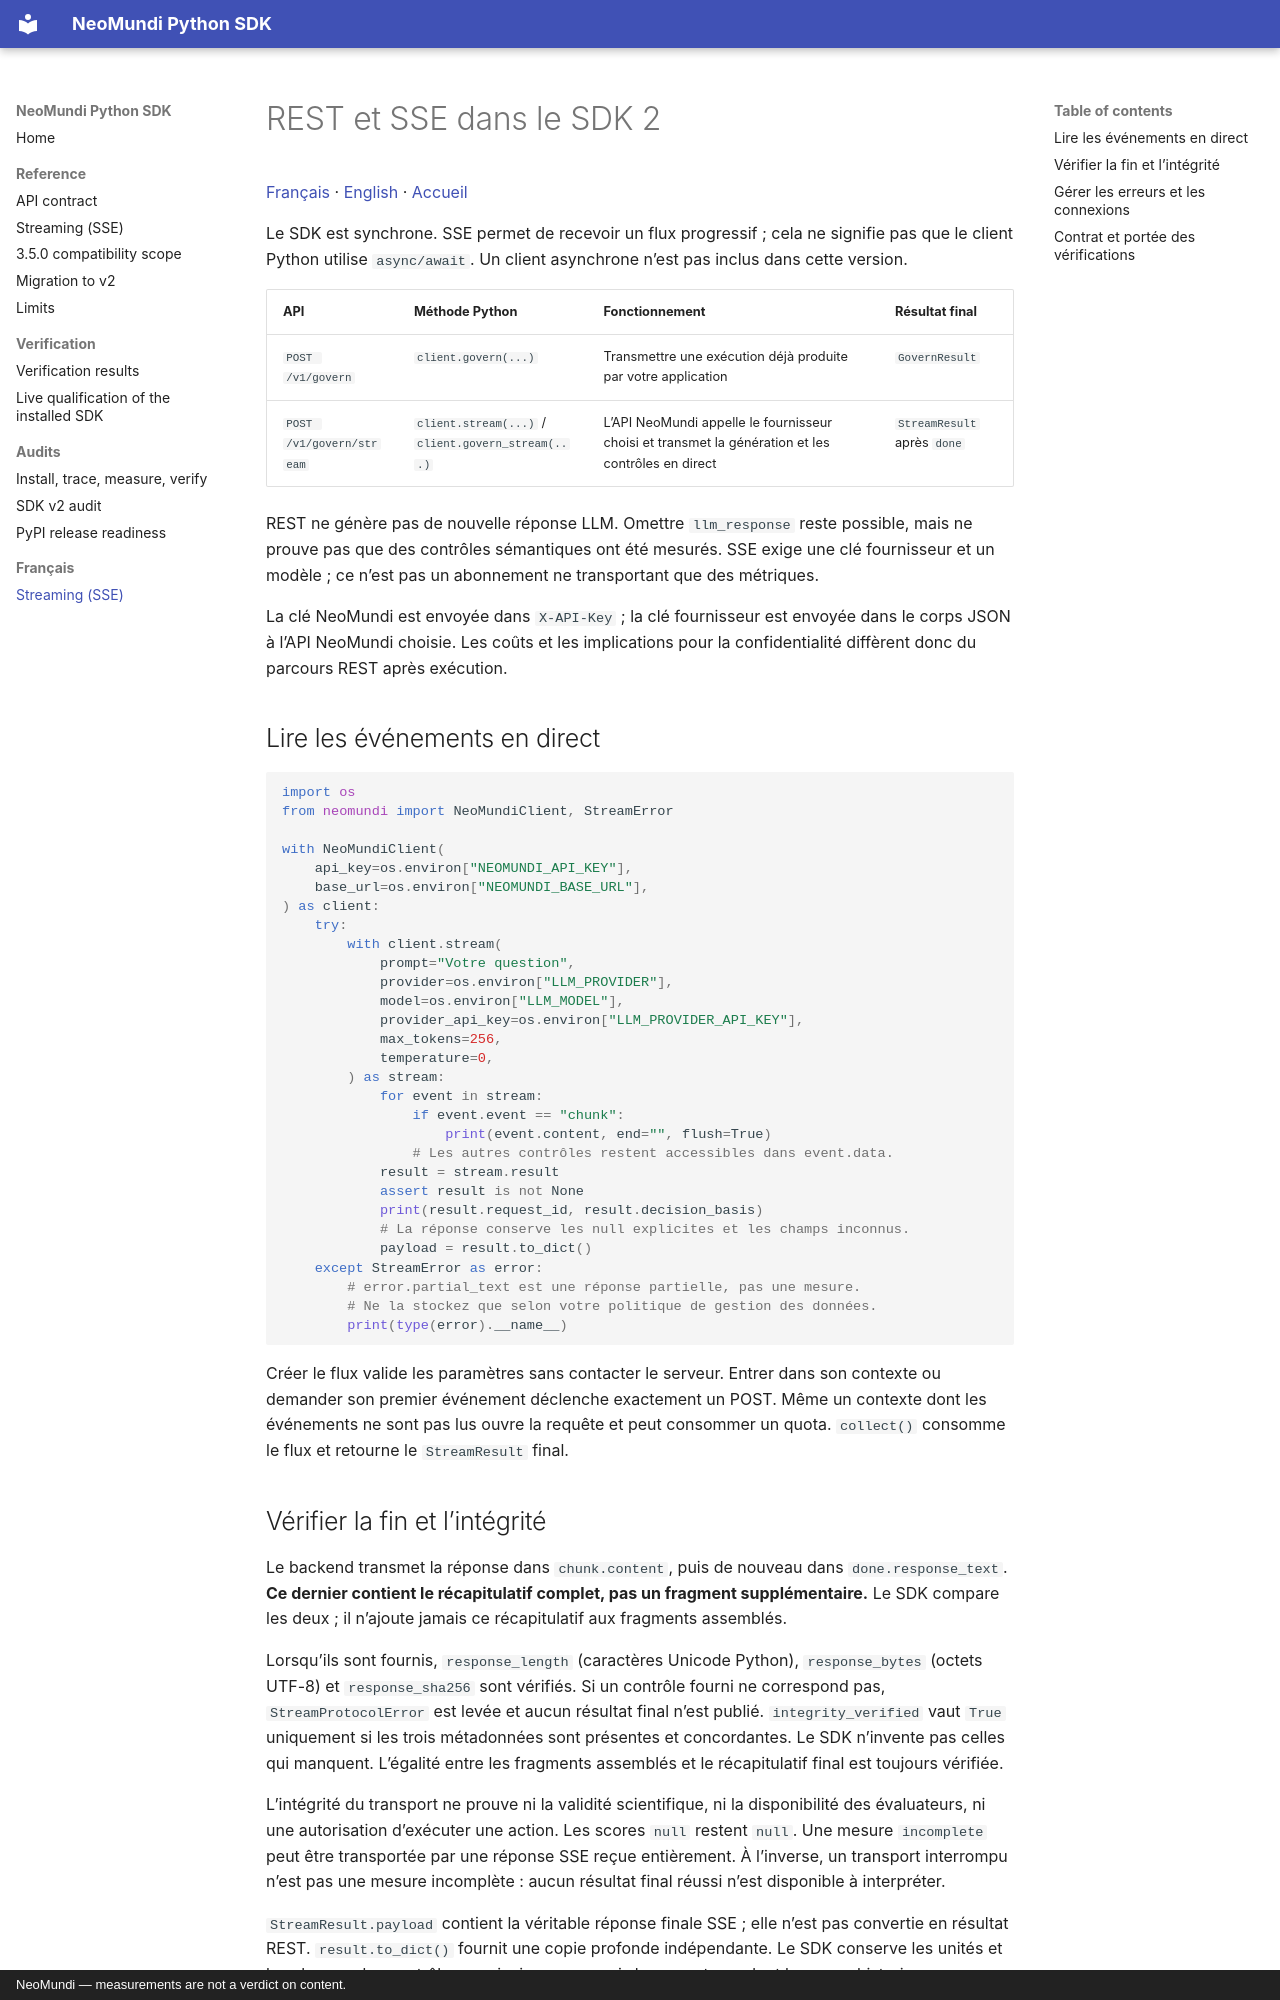

repository: neomundi-io/neomundi-python-sdk · page: STREAMING_FR/index.html · generator: mkdocs · copyright: NeoMundi — measurements are not a verdict on content.

# REST et SSE dans le SDK 2

[Français](STREAMING_FR.md) · [English](STREAMING.md) · [Accueil](https://github.com/neomundi-io/neomundi-python-sdk/blob/main/README_FR.md)

Le SDK est synchrone. SSE permet de recevoir un flux progressif ; cela ne
signifie pas que le client Python utilise `async/await`. Un client
asynchrone n’est pas inclus dans cette version.

| API | Méthode Python | Fonctionnement | Résultat final |
|---|---|---|---|
| `POST /v1/govern` | `client.govern(...)` | Transmettre une exécution déjà produite par votre application | `GovernResult` |
| `POST /v1/govern/stream` | `client.stream(...)` / `client.govern_stream(...)` | L’API NeoMundi appelle le fournisseur choisi et transmet la génération et les contrôles en direct | `StreamResult` après `done` |

REST ne génère pas de nouvelle réponse LLM. Omettre `llm_response` reste
possible, mais ne prouve pas que des contrôles sémantiques ont été mesurés.
SSE exige une clé fournisseur et un modèle ; ce n’est pas un abonnement
ne transportant que des métriques.

La clé NeoMundi est envoyée dans `X-API-Key` ; la clé fournisseur est
envoyée dans le corps JSON à l’API NeoMundi choisie. Les coûts et les
implications pour la confidentialité diffèrent donc du parcours REST après
exécution.

## Lire les événements en direct

```python
import os
from neomundi import NeoMundiClient, StreamError

with NeoMundiClient(
    api_key=os.environ["NEOMUNDI_API_KEY"],
    base_url=os.environ["NEOMUNDI_BASE_URL"],
) as client:
    try:
        with client.stream(
            prompt="Votre question",
            provider=os.environ["LLM_PROVIDER"],
            model=os.environ["LLM_MODEL"],
            provider_api_key=os.environ["LLM_PROVIDER_API_KEY"],
            max_tokens=256,
            temperature=0,
        ) as stream:
            for event in stream:
                if event.event == "chunk":
                    print(event.content, end="", flush=True)
                # Les autres contrôles restent accessibles dans event.data.
            result = stream.result
            assert result is not None
            print(result.request_id, result.decision_basis)
            # La réponse conserve les null explicites et les champs inconnus.
            payload = result.to_dict()
    except StreamError as error:
        # error.partial_text est une réponse partielle, pas une mesure.
        # Ne la stockez que selon votre politique de gestion des données.
        print(type(error).__name__)
```

Créer le flux valide les paramètres sans contacter le serveur. Entrer dans
son contexte ou demander son premier événement déclenche exactement un POST.
Même un contexte dont les événements ne sont pas lus ouvre la requête et
peut consommer un quota. `collect()` consomme le flux et retourne le
`StreamResult` final.

## Vérifier la fin et l’intégrité

Le backend transmet la réponse dans `chunk.content`, puis de nouveau dans
`done.response_text`. **Ce dernier contient le récapitulatif complet,
pas un fragment supplémentaire.** Le SDK compare les deux ; il n’ajoute
jamais ce récapitulatif aux fragments assemblés.

Lorsqu’ils sont fournis, `response_length` (caractères Unicode Python),
`response_bytes` (octets UTF-8) et `response_sha256` sont vérifiés.
Si un contrôle fourni ne correspond pas, `StreamProtocolError` est levée
et aucun résultat final n’est publié. `integrity_verified` vaut `True`
uniquement si les trois métadonnées sont présentes et concordantes.
Le SDK n’invente pas celles qui manquent. L’égalité entre les fragments
assemblés et le récapitulatif final est toujours vérifiée.

L’intégrité du transport ne prouve ni la validité scientifique, ni la
disponibilité des évaluateurs, ni une autorisation d’exécuter une action.
Les scores `null` restent `null`. Une mesure `incomplete` peut être
transportée par une réponse SSE reçue entièrement. À l’inverse, un transport
interrompu n’est pas une mesure incomplète : aucun résultat final réussi
n’est disponible à interpréter.

`StreamResult.payload` contient la véritable réponse finale SSE ; elle
n’est pas convertie en résultat REST. `result.to_dict()` fournit une copie
profonde indépendante. Le SDK conserve les unités et les champs des contrôles
provisoires, y compris les compteurs dont les noms historiques désignent
des fragments plutôt que des tokens.
